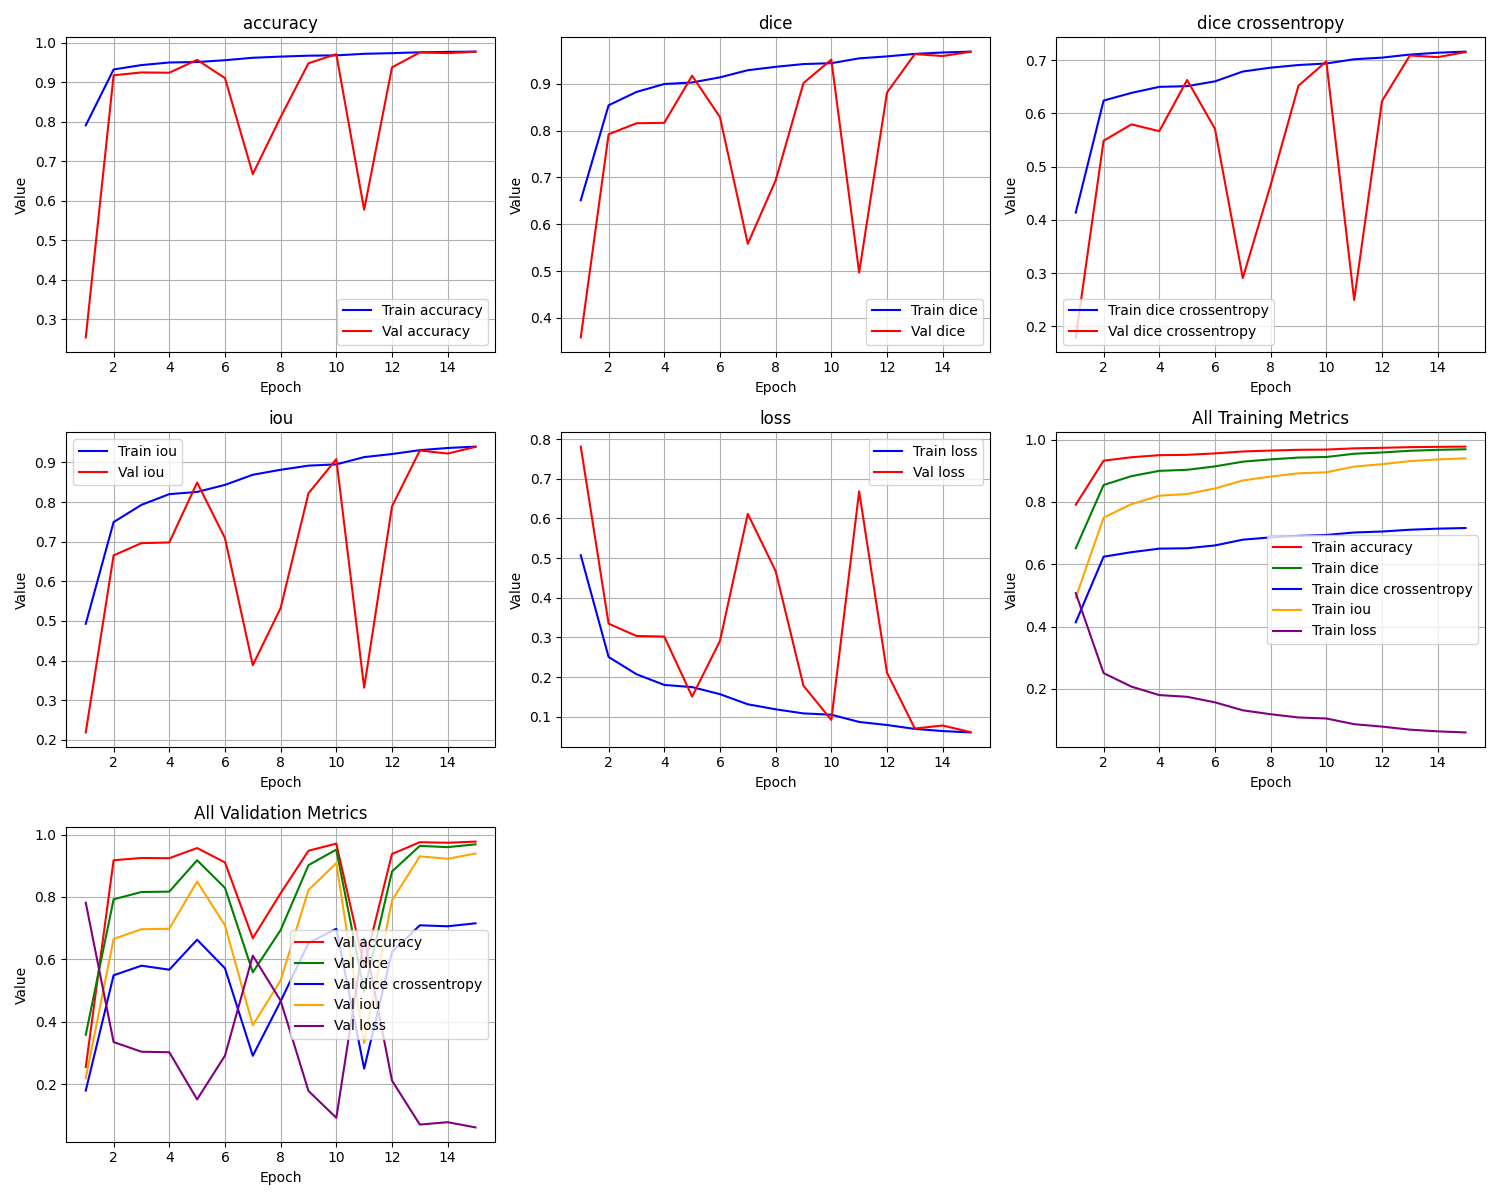

Source data for this figure (header and first rows):
epoch, train_loss, train_iou, train_dice, train_dice crossentropy, train_accuracy, val_loss, val_iou, val_dice, val_dice crossentropy, val_accuracy
1, 0.5073, 0.4927, 0.6512, 0.4137, 0.7909, 0.7813, 0.2187, 0.3581, 0.1791, 0.2545
2, 0.2506, 0.7494, 0.8542, 0.6242, 0.9322, 0.3347, 0.6653, 0.7922, 0.5487, 0.9176
3, 0.2072, 0.7928, 0.8827, 0.6386, 0.9433, 0.3037, 0.6963, 0.8158, 0.5795, 0.9247
4, 0.1801, 0.8199, 0.8997, 0.65, 0.9499, 0.302, 0.698, 0.8168, 0.5667, 0.924
5, 0.1746, 0.8254, 0.903, 0.6513, 0.9511, 0.1508, 0.8492, 0.9174, 0.6629, 0.9566
6, 0.1568, 0.8432, 0.9139, 0.6603, 0.9557, 0.291, 0.709, 0.8289, 0.5711, 0.9105
7, 0.1312, 0.8688, 0.9292, 0.6788, 0.9618, 0.6117, 0.3883, 0.5582, 0.2907, 0.6676
8, 0.1186, 0.8814, 0.9364, 0.6861, 0.9648, 0.4674, 0.5326, 0.6938, 0.4655, 0.8119
9, 0.1082, 0.8918, 0.9423, 0.691, 0.9671, 0.178, 0.822, 0.9018, 0.6521, 0.948
10, 0.105, 0.895, 0.9442, 0.6939, 0.9679, 0.09182, 0.9082, 0.9518, 0.6978, 0.9709
11, 0.08669, 0.9133, 0.9545, 0.7019, 0.9719, 0.6684, 0.3316, 0.4967, 0.2495, 0.5774
12, 0.07897, 0.921, 0.9587, 0.7049, 0.9735, 0.2111, 0.7889, 0.8814, 0.6233, 0.9376
13, 0.06915, 0.9309, 0.9641, 0.7107, 0.9757, 0.07009, 0.9299, 0.9636, 0.709, 0.9753
14, 0.06369, 0.9363, 0.967, 0.7141, 0.9767, 0.07774, 0.9223, 0.9595, 0.7058, 0.9736
15, 0.06024, 0.9398, 0.9689, 0.7162, 0.9774, 0.06096, 0.939, 0.9685, 0.7153, 0.9772
